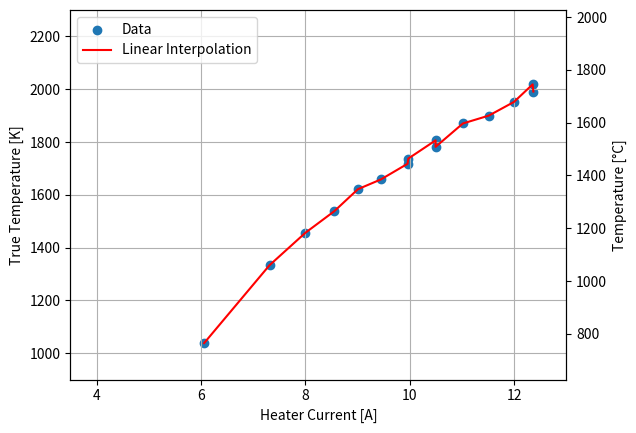

Python code for this plot:
import numpy as np
import matplotlib.pyplot as plt
from matplotlib.ticker import LogLocator, LogFormatterExponent

# Data: tuples of (heater current [A], true temperature [K])
data = [
    (6.060869565217391, 1038.1399484306926),
    (7.313768115942029, 1333.2657597581576),
    (8.002173913043478, 1456.3207966568862),
    (8.552898550724636, 1537.5869120654397),
    (9.007246376811594, 1621.2572241486619),
    (9.447826086956521, 1658.2946563528049),
    (9.957246376811595, 1717.4535431670668),
    (9.971014492753623, 1737.0925580154708),
    (10.494202898550723, 1806.0745087578907),
    (10.494202898550723, 1781.5346314572776),
    (11.017391304347825, 1870.1484840401884),
    (11.513043478260869, 1899.8524050858005),
    (11.994927536231883, 1951.6351026940515),
    (12.352898550724637, 2018.0777096114518),
    (12.366666666666665, 1991.0909575886901)
]

I_data = np.array([point[0] for point in data])
temp_data = np.array([point[1] for point in data])

# Ensure x data (I_data) is strictly increasing
sorted_indices = np.argsort(I_data)
I_data = I_data[sorted_indices]
temp_data = temp_data[sorted_indices]

# Plot the data and the linear interpolation
fig, ax1 = plt.subplots()

ax1.scatter(I_data, temp_data, label='Data')
ax1.plot(I_data, temp_data, label='Linear Interpolation', color='red')
ax1.set_xlabel('Heater Current [A]')
ax1.set_xlim(3.5, 13.0)
ax1.set_ylabel('True Temperature [K]')
ax1.set_ylim(900, 2300)
ax1.grid(True)

# Create secondary y-axis for Celsius
ax2 = ax1.twinx()
ax2.set_ylabel('Temperature [°C]')
ax2.set_ylim(900 - 273.15, 2300 - 273.15)  # Convert Kelvin to Celsius

# Add legend
ax1.legend(loc='upper left')

plt.show()